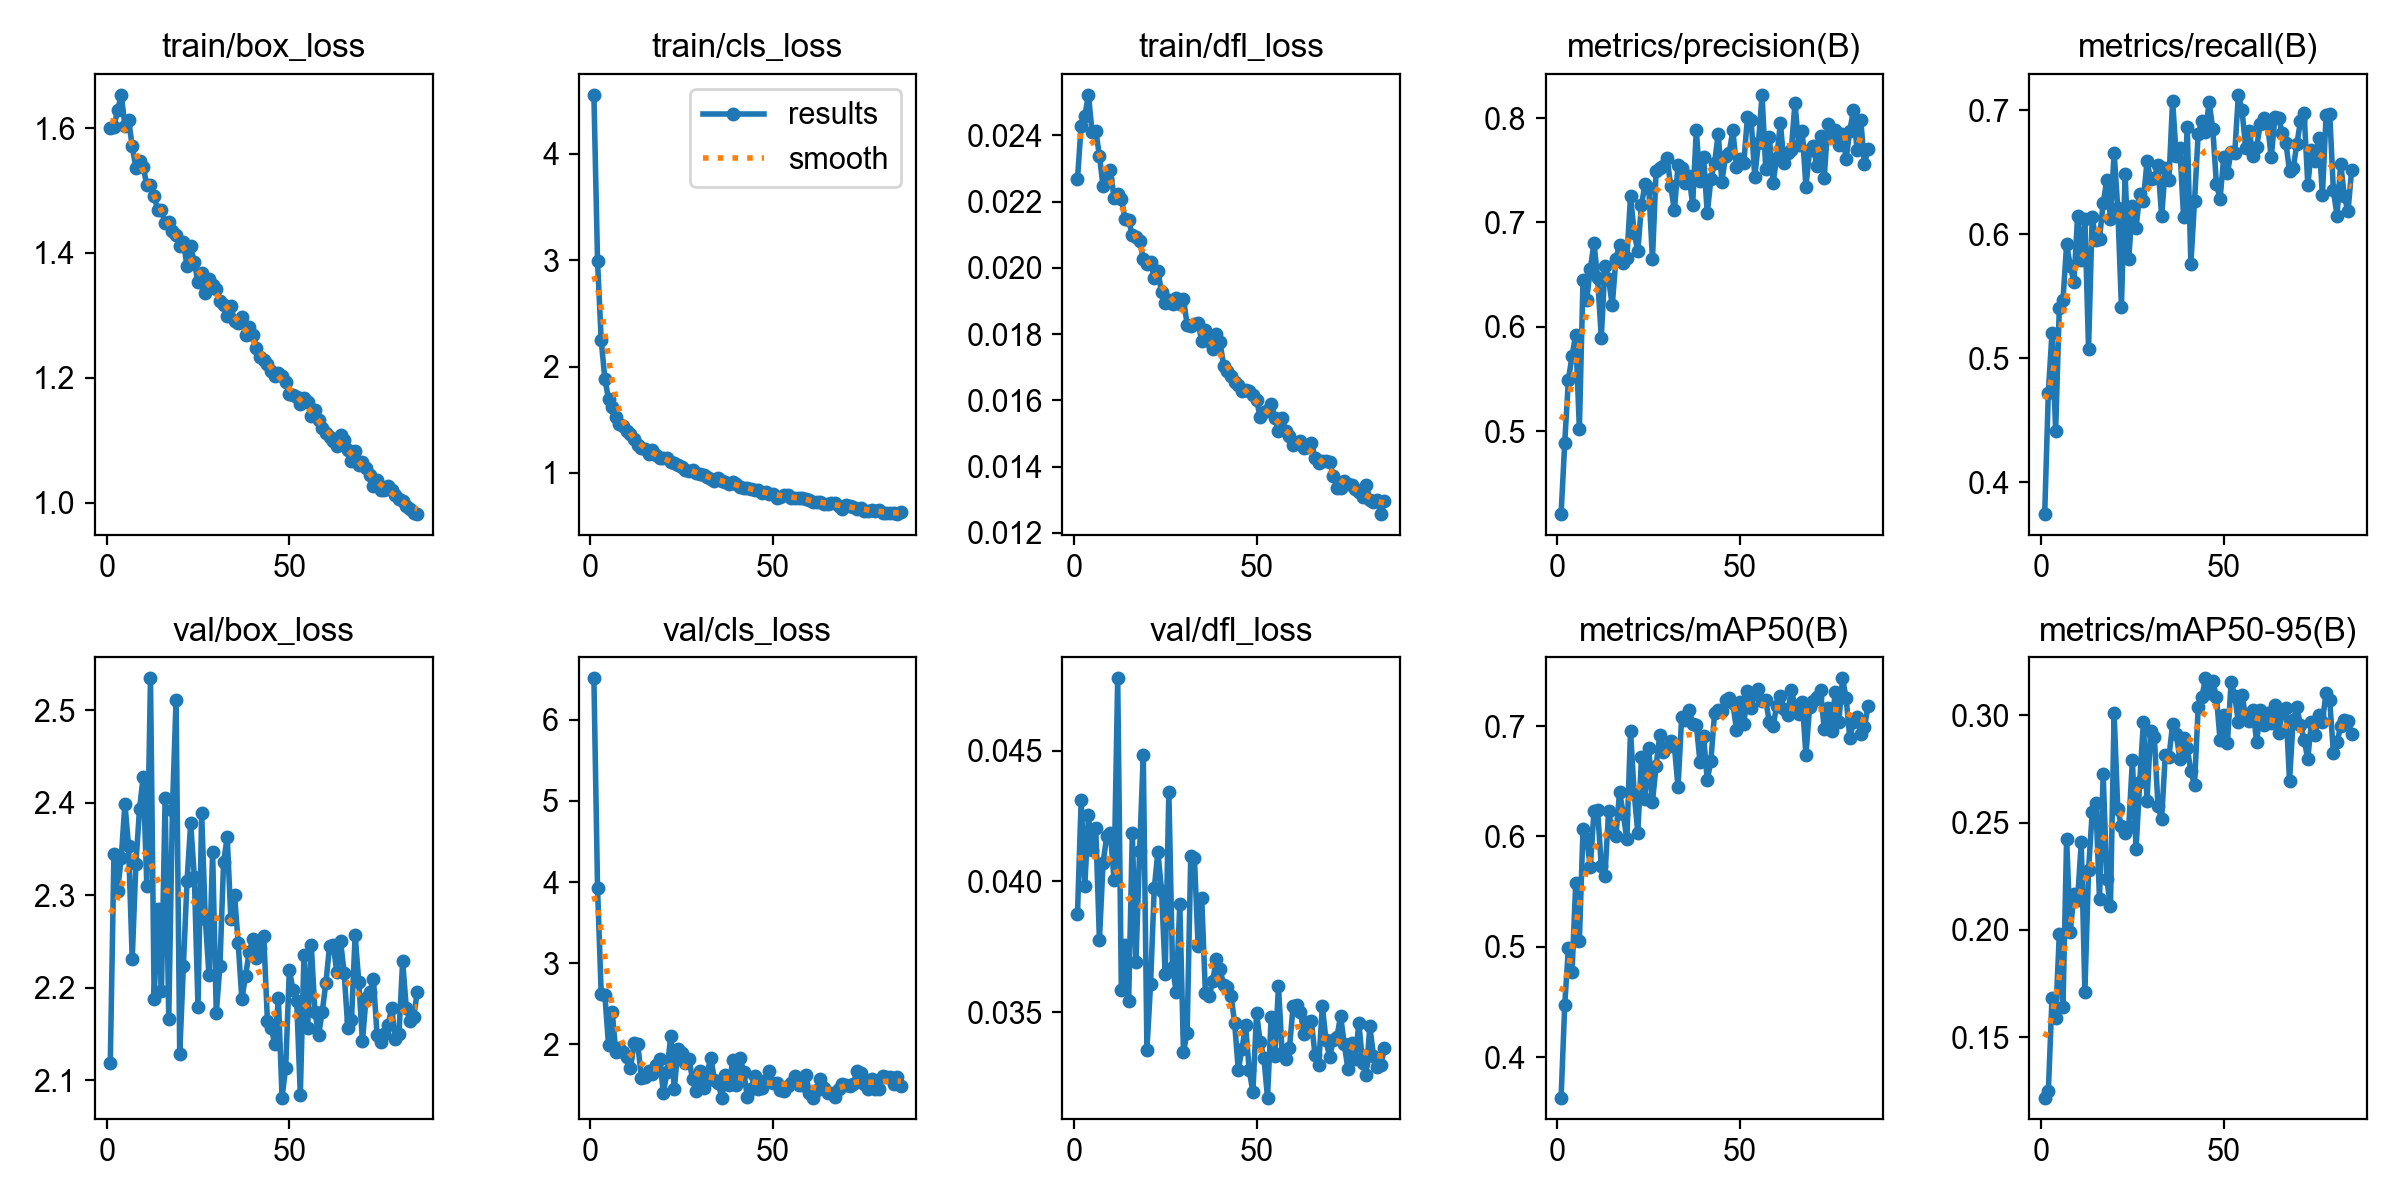

Source data for this figure (header and first rows):
epoch, time, train/box_loss, train/cls_loss, train/dfl_loss, metrics/precision(B), metrics/recall(B), metrics/mAP50(B), metrics/mAP50-95(B), val/box_loss, val/cls_loss, val/dfl_loss, lr/pg0, lr/pg1, lr/pg2
1, 111.6, 1.6, 4.556, 0.02268, 0.4203, 0.3744, 0.3634, 0.1219, 2.119, 6.51, 0.03877, 0.0005514, 0.0005514, 0.0005514
2, 225, 1.602, 2.991, 0.02429, 0.489, 0.4724, 0.4475, 0.1249, 2.344, 3.923, 0.0431, 0.001096, 0.001096, 0.001096
3, 344.9, 1.628, 2.25, 0.02458, 0.5492, 0.5208, 0.4991, 0.1683, 2.305, 2.622, 0.03984, 0.00163, 0.00163, 0.00163
4, 468.6, 1.653, 1.884, 0.02522, 0.5719, 0.4417, 0.4771, 0.159, 2.341, 2.608, 0.04252, 0.001617, 0.001617, 0.001617
5, 589.5, 1.604, 1.698, 0.02409, 0.5924, 0.5404, 0.5574, 0.1981, 2.399, 1.995, 0.0412, 0.001601, 0.001601, 0.001601
6, 704.2, 1.613, 1.622, 0.02414, 0.5019, 0.5467, 0.5055, 0.1639, 2.353, 2.404, 0.04203, 0.001584, 0.001584, 0.001584
7, 823.5, 1.571, 1.524, 0.02338, 0.6449, 0.5918, 0.6069, 0.2424, 2.231, 1.901, 0.03776, 0.001568, 0.001568, 0.001568
8, 952.5, 1.537, 1.464, 0.02246, 0.6259, 0.5746, 0.5981, 0.1992, 2.333, 1.954, 0.04071, 0.001551, 0.001551, 0.001551
9, 1082, 1.546, 1.439, 0.02269, 0.6554, 0.5613, 0.5722, 0.2166, 2.393, 1.904, 0.04172, 0.001535, 0.001535, 0.001535
10, 1210, 1.538, 1.393, 0.02295, 0.6801, 0.6145, 0.623, 0.2138, 2.428, 1.843, 0.04186, 0.001518, 0.001518, 0.001518
11, 1340, 1.508, 1.368, 0.02212, 0.6464, 0.5793, 0.6236, 0.2408, 2.31, 1.705, 0.04006, 0.001502, 0.001502, 0.001502
12, 1469, 1.51, 1.318, 0.02222, 0.5896, 0.6121, 0.5732, 0.171, 2.534, 2.018, 0.04776, 0.001485, 0.001485, 0.001485
13, 1596, 1.491, 1.262, 0.02208, 0.6581, 0.5076, 0.5642, 0.2278, 2.188, 2.007, 0.03584, 0.001469, 0.001469, 0.001469
14, 1728, 1.468, 1.232, 0.02148, 0.6458, 0.614, 0.6231, 0.2549, 2.285, 1.591, 0.03756, 0.001452, 0.001452, 0.001452
15, 1859, 1.468, 1.221, 0.02143, 0.6204, 0.595, 0.6047, 0.2593, 2.197, 1.6, 0.03542, 0.001436, 0.001436, 0.001436
16, 1992, 1.448, 1.176, 0.02099, 0.6652, 0.5965, 0.6005, 0.2143, 2.405, 1.667, 0.04186, 0.001419, 0.001419, 0.001419
17, 2125, 1.449, 1.221, 0.02092, 0.6786, 0.625, 0.6402, 0.2726, 2.166, 1.633, 0.03693, 0.001403, 0.001403, 0.001403
18, 2256, 1.435, 1.167, 0.02081, 0.6607, 0.6434, 0.6207, 0.2236, 2.392, 1.743, 0.04118, 0.001386, 0.001386, 0.001386
19, 2389, 1.428, 1.14, 0.02028, 0.6664, 0.6124, 0.5972, 0.2112, 2.511, 1.826, 0.04483, 0.00137, 0.00137, 0.00137
20, 2532, 1.412, 1.138, 0.02013, 0.725, 0.6658, 0.6954, 0.3009, 2.129, 1.404, 0.03357, 0.001353, 0.001353, 0.001353
21, 2682, 1.418, 1.136, 0.02017, 0.6903, 0.6208, 0.6391, 0.2563, 2.223, 1.654, 0.03608, 0.001337, 0.001337, 0.001337
22, 2839, 1.378, 1.103, 0.0197, 0.6723, 0.5413, 0.603, 0.2482, 2.315, 2.099, 0.03973, 0.00132, 0.00132, 0.00132
23, 2996, 1.411, 1.092, 0.0199, 0.717, 0.6487, 0.6718, 0.2452, 2.378, 1.447, 0.04113, 0.001304, 0.001304, 0.001304
24, 3152, 1.385, 1.078, 0.01927, 0.737, 0.5801, 0.6339, 0.248, 2.319, 1.944, 0.03965, 0.001287, 0.001287, 0.001287
25, 3309, 1.353, 1.054, 0.01895, 0.7328, 0.6225, 0.6797, 0.279, 2.179, 1.895, 0.03646, 0.001271, 0.001271, 0.001271
26, 3463, 1.367, 1.029, 0.01902, 0.6645, 0.6051, 0.6314, 0.2377, 2.388, 1.767, 0.04342, 0.001254, 0.001254, 0.001254
27, 3618, 1.336, 1.017, 0.01891, 0.7491, 0.6323, 0.6637, 0.2687, 2.274, 1.824, 0.03673, 0.001238, 0.001238, 0.001238
28, 3772, 1.359, 1.031, 0.0191, 0.7523, 0.627, 0.6921, 0.2966, 2.214, 1.568, 0.03579, 0.001221, 0.001221, 0.001221
29, 3928, 1.348, 1.003, 0.01892, 0.7541, 0.6586, 0.6766, 0.2601, 2.346, 1.424, 0.03914, 0.001205, 0.001205, 0.001205
30, 4088, 1.342, 0.9889, 0.01906, 0.7616, 0.6444, 0.6811, 0.2927, 2.173, 1.676, 0.03348, 0.001188, 0.001188, 0.001188
31, 4249, 1.324, 0.9845, 0.01829, 0.7351, 0.6454, 0.6865, 0.2899, 2.223, 1.46, 0.03422, 0.001172, 0.001172, 0.001172
32, 4405, 1.316, 0.9628, 0.01825, 0.7115, 0.6559, 0.6819, 0.2577, 2.336, 1.651, 0.04099, 0.001155, 0.001155, 0.001155
33, 4561, 1.299, 0.9437, 0.0183, 0.7549, 0.6143, 0.6445, 0.2515, 2.363, 1.832, 0.0409, 0.001139, 0.001139, 0.001139
34, 4720, 1.315, 0.9279, 0.01833, 0.7526, 0.6534, 0.7085, 0.2816, 2.274, 1.561, 0.03752, 0.001122, 0.001122, 0.001122
35, 4883, 1.291, 0.9516, 0.0178, 0.738, 0.644, 0.7058, 0.2803, 2.3, 1.525, 0.03935, 0.001106, 0.001106, 0.001106
36, 5044, 1.288, 0.9222, 0.01813, 0.7446, 0.7076, 0.7144, 0.2958, 2.248, 1.344, 0.03573, 0.001089, 0.001089, 0.001089
37, 5214, 1.297, 0.913, 0.0178, 0.717, 0.6628, 0.7022, 0.291, 2.187, 1.626, 0.03561, 0.001073, 0.001073, 0.001073
38, 5378, 1.268, 0.9002, 0.01754, 0.7886, 0.6692, 0.7013, 0.2796, 2.212, 1.495, 0.03618, 0.001056, 0.001056, 0.001056
39, 5544, 1.282, 0.9142, 0.018, 0.7396, 0.6142, 0.6677, 0.2891, 2.238, 1.805, 0.03705, 0.00104, 0.00104, 0.00104
40, 5711, 1.269, 0.8935, 0.01775, 0.7624, 0.6866, 0.6907, 0.2847, 2.252, 1.494, 0.03666, 0.001023, 0.001023, 0.001023
41, 5875, 1.248, 0.8649, 0.01705, 0.7087, 0.5759, 0.6508, 0.274, 2.232, 1.838, 0.03603, 0.001007, 0.001007, 0.001007
42, 6046, 1.233, 0.8635, 0.01689, 0.7417, 0.6264, 0.6688, 0.2673, 2.243, 1.657, 0.03597, 0.0009904, 0.0009904, 0.0009904
43, 6217, 1.228, 0.8544, 0.01673, 0.7572, 0.6809, 0.7117, 0.3036, 2.255, 1.354, 0.03564, 0.0009739, 0.0009739, 0.0009739
44, 6379, 1.222, 0.8494, 0.01656, 0.785, 0.691, 0.7143, 0.3083, 2.164, 1.451, 0.0346, 0.0009574, 0.0009574, 0.0009574
45, 6544, 1.211, 0.8394, 0.01647, 0.7389, 0.6822, 0.7133, 0.3171, 2.157, 1.611, 0.03278, 0.0009409, 0.0009409, 0.0009409
46, 6718, 1.203, 0.8444, 0.01628, 0.7638, 0.7064, 0.7237, 0.3105, 2.139, 1.446, 0.0336, 0.0009244, 0.0009244, 0.0009244
47, 6891, 1.208, 0.8128, 0.01631, 0.7668, 0.6847, 0.7256, 0.3157, 2.189, 1.456, 0.0345, 0.0009078, 0.0009078, 0.0009078
48, 7051, 1.204, 0.819, 0.01628, 0.7883, 0.6403, 0.7206, 0.3085, 2.081, 1.56, 0.03278, 0.0008913, 0.0008913, 0.0008913
49, 7220, 1.193, 0.8068, 0.01616, 0.7531, 0.6285, 0.6964, 0.2883, 2.114, 1.672, 0.03195, 0.0008748, 0.0008748, 0.0008748
50, 7380, 1.174, 0.8056, 0.01601, 0.761, 0.6624, 0.7217, 0.3001, 2.219, 1.53, 0.03498, 0.0008583, 0.0008583, 0.0008583
51, 7545, 1.172, 0.7672, 0.0155, 0.7565, 0.6492, 0.7015, 0.2869, 2.197, 1.518, 0.03385, 0.0008418, 0.0008418, 0.0008418
52, 7713, 1.169, 0.7786, 0.01564, 0.8015, 0.6663, 0.7314, 0.3152, 2.186, 1.442, 0.03327, 0.0008253, 0.0008253, 0.0008253
53, 7892, 1.158, 0.7912, 0.01572, 0.7985, 0.6651, 0.7167, 0.3089, 2.084, 1.429, 0.03174, 0.0008088, 0.0008088, 0.0008088
54, 8081, 1.169, 0.7905, 0.01589, 0.7437, 0.7123, 0.7295, 0.2969, 2.235, 1.488, 0.03482, 0.0007923, 0.0007923, 0.0007923
55, 8275, 1.162, 0.7667, 0.01547, 0.7764, 0.6997, 0.7336, 0.3093, 2.157, 1.523, 0.03332, 0.0007758, 0.0007758, 0.0007758
56, 8459, 1.139, 0.7695, 0.01509, 0.8224, 0.6696, 0.7229, 0.2989, 2.246, 1.611, 0.03599, 0.0007593, 0.0007593, 0.0007593
57, 8650, 1.148, 0.7672, 0.01547, 0.751, 0.6836, 0.7235, 0.2974, 2.174, 1.501, 0.03345, 0.0007428, 0.0007428, 0.0007428
58, 8841, 1.133, 0.7638, 0.01507, 0.7819, 0.6627, 0.7034, 0.3024, 2.149, 1.494, 0.03321, 0.0007263, 0.0007263, 0.0007263
59, 9029, 1.119, 0.7526, 0.01493, 0.7379, 0.6702, 0.6998, 0.2875, 2.174, 1.617, 0.03362, 0.0007098, 0.0007098, 0.0007098
60, 9221, 1.111, 0.7452, 0.01464, 0.7614, 0.6892, 0.7184, 0.3022, 2.205, 1.4, 0.03523, 0.0006933, 0.0006933, 0.0006933
... 25 more rows
